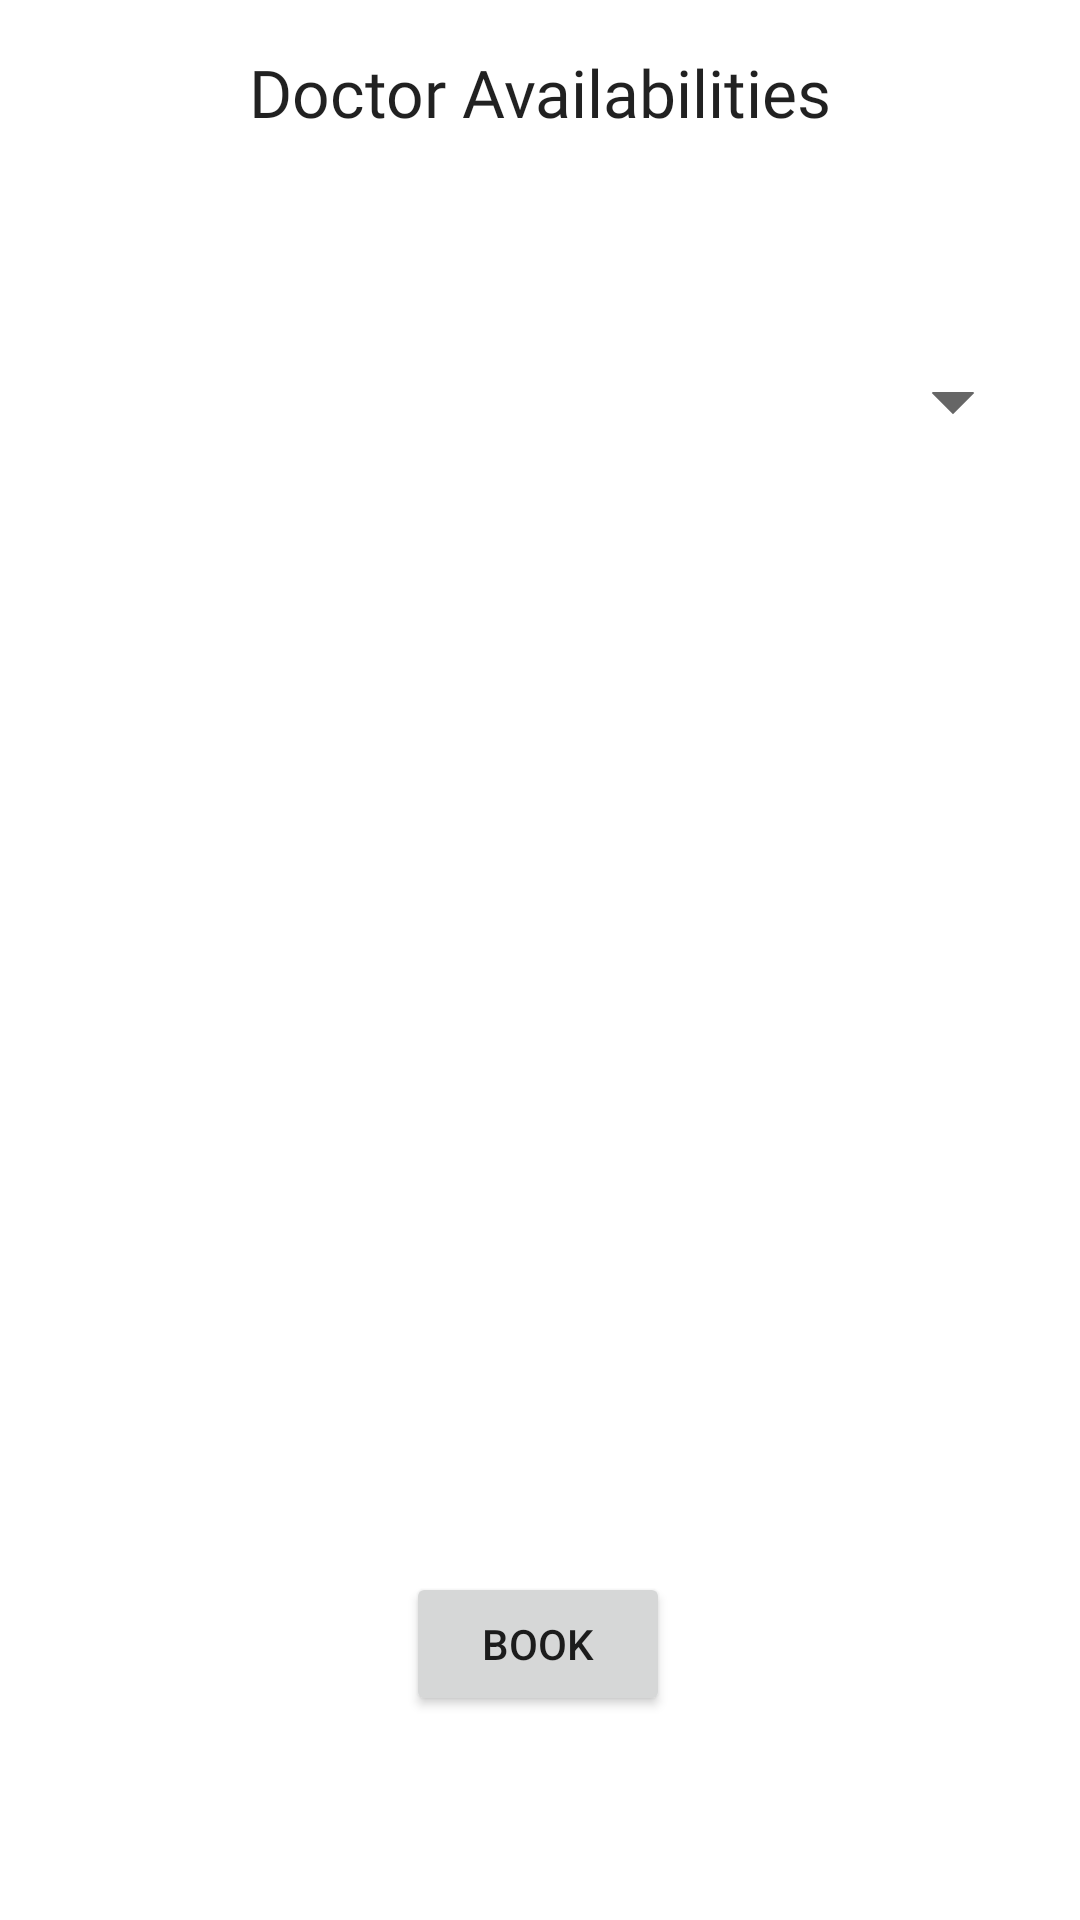

This screen was rendered from an Android layout file. Write that file and the resources it references.
<!-- AndroidManifest.xml: application theme Theme.MedicalClinic -->
<!-- res/layout/activity_patient_doctor_availabilities.xml -->
<?xml version="1.0" encoding="utf-8"?>

<androidx.constraintlayout.widget.ConstraintLayout xmlns:android="http://schemas.android.com/apk/res/android"
    xmlns:app="http://schemas.android.com/apk/res-auto"
    xmlns:tools="http://schemas.android.com/tools"
    android:layout_width="match_parent"
    android:layout_height="match_parent"
    tools:context=".PatientDoctorAvailabilitiesActivity"
    android:background="@drawable/background">

    <TextView
        android:id="@+id/textView3"
        android:layout_width="wrap_content"
        android:layout_height="wrap_content"
        android:layout_marginTop="16dp"
        android:fontFamily="@font/aclonica"
        android:text="Doctor Availabilities"
        android:textAppearance="@style/TextAppearance.AppCompat.Large"
        app:layout_constraintEnd_toEndOf="parent"
        app:layout_constraintStart_toStartOf="parent"
        app:layout_constraintTop_toTopOf="parent" />

    <Spinner
        android:id="@+id/spinner2"
        android:layout_width="321dp"
        android:layout_height="54dp"
        android:layout_marginTop="64dp"
        app:layout_constraintEnd_toEndOf="parent"
        app:layout_constraintStart_toStartOf="parent"
        app:layout_constraintTop_toBottomOf="@+id/textView3"
        android:background="@drawable/spinner_bg" />

    <Button
        android:id="@+id/button3"
        android:layout_width="wrap_content"
        android:layout_height="wrap_content"
        android:layout_marginBottom="68dp"
        android:onClick="book"
        android:text="Book"
        app:layout_constraintBottom_toBottomOf="parent"
        app:layout_constraintEnd_toEndOf="parent"
        app:layout_constraintHorizontal_bias="0.498"
        app:layout_constraintStart_toStartOf="parent" />

    <ImageView
        android:id="@+id/imageView5"
        android:layout_width="253dp"
        android:layout_height="370dp"
        app:layout_constraintBottom_toBottomOf="parent"
        app:layout_constraintEnd_toEndOf="parent"
        app:layout_constraintStart_toStartOf="parent"
        app:layout_constraintTop_toTopOf="parent"
        app:layout_constraintVertical_bias="0.659"
        app:srcCompat="@drawable/calender" />

</androidx.constraintlayout.widget.ConstraintLayout>
<!-- resources referenced by this layout -->
<resources>
  <!-- drawable spinner_bg (drawable) -->
  <?xml version="1.0" encoding="utf-8"?>
  
  <layer-list xmlns:android="http://schemas.android.com/apk/res/android">
      <item>
          <color android:color="#FFFFFF" />
      </item>
      <item android:gravity="center_vertical|right" android:right="8dp">
          <layer-list>
              <item android:width="12dp" android:height="12dp" android:gravity="center" android:bottom="10dp">
                  <rotate
                      android:fromDegrees="45"
                      android:toDegrees="45">
                      <shape android:shape="rectangle">
                          <solid android:color="#666666" />
                          <stroke android:color="#FFFFFF" android:width="1dp"/>
                      </shape>
                  </rotate>
              </item>
              <item android:width="30dp" android:height="10dp" android:bottom="21dp" android:gravity="center">
                  <shape android:shape="rectangle">
                      <solid android:color="#FFFFFF"/>
                  </shape>
              </item>
          </layer-list>
      </item>
  </layer-list>
  <style name="Theme.MedicalClinic" parent="Theme.MaterialComponents.DayNight.DarkActionBar">
          
          <item name="colorPrimary">@color/purple_500</item>
          <item name="colorPrimaryVariant">@color/purple_700</item>
          <item name="colorOnPrimary">@color/white</item>
          
          <item name="colorSecondary">@color/teal_200</item>
          <item name="colorSecondaryVariant">@color/teal_700</item>
          <item name="colorOnSecondary">@color/black</item>
          
          <item name="android:statusBarColor" tools:targetApi="l">?attr/colorPrimaryVariant</item>
          
      </style>
  <color name="purple_500">#FF6200EE</color>
  <color name="purple_700">#FF3700B3</color>
  <color name="white">#FFFFFFFF</color>
  <color name="teal_200">#FF03DAC5</color>
  <color name="teal_700">#FF018786</color>
  <color name="black">#FF000000</color>
</resources>
